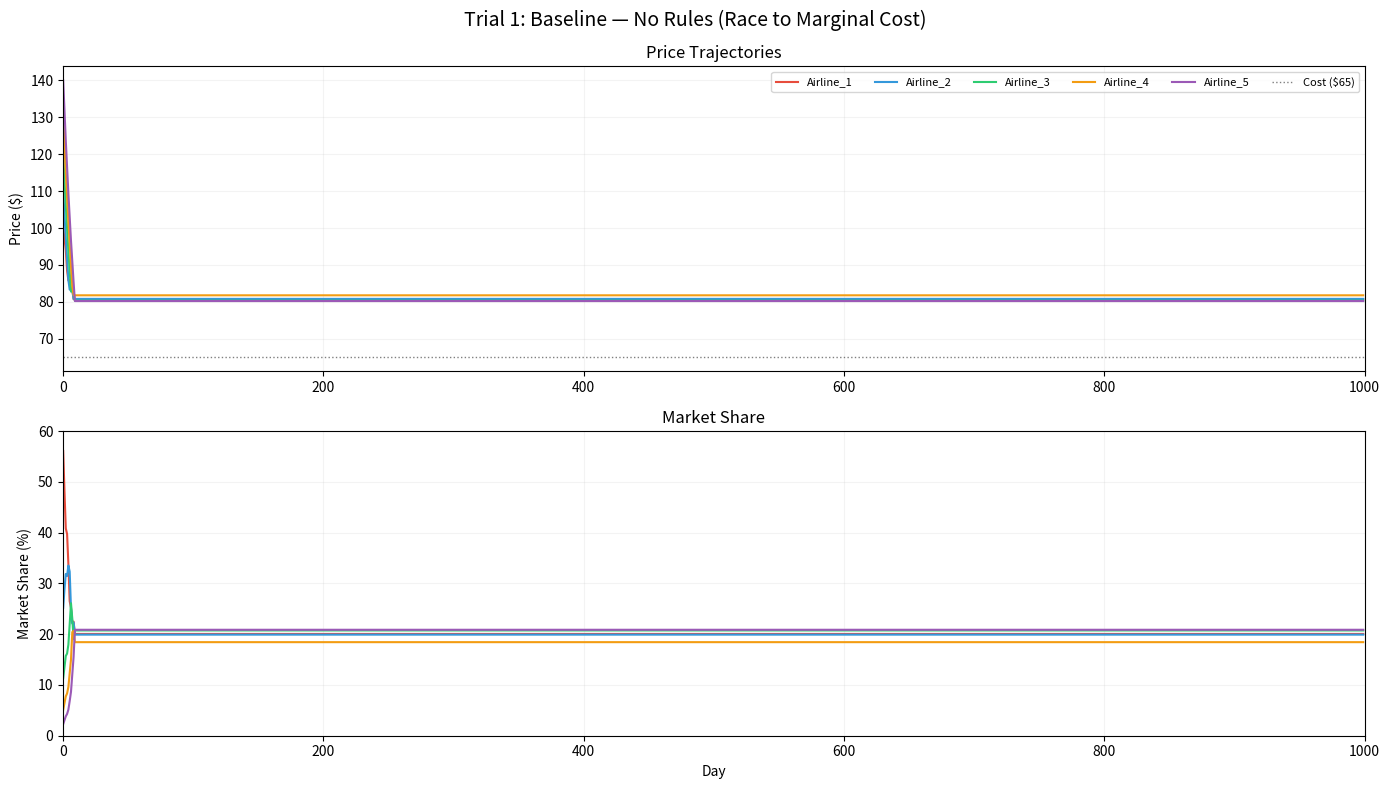

This chart was generated by the following Python code:
"""
TRIAL 1: BASELINE — NO RULES
Pure independent profit maximization. No memory, no learning, no constraints.
Each airline myopically picks the price that maximises THIS period's profit.
Expected: Bertrand competition → race to marginal cost.
"""

import numpy as np
import pandas as pd
import matplotlib.pyplot as plt
import os

np.random.seed(42)

# ── Parameters ──────────────────────────────────────────────
num_days = 1000
num_airlines = 5
airlines = [f"Airline_{i+1}" for i in range(num_airlines)]
base_costs = np.ones(num_airlines) * 65
alpha = 0.08  # softer price sensitivity for logit
market_demand_per_day = 1000
colors = ['#E74C3C', '#3498DB', '#2ECC71', '#F39C12', '#9B59B6']

print("[TRIAL 1] Baseline — No Rules (Independent Profit Maximisation)")
print(f"  Duration : {num_days} days")
print(f"  Airlines : {num_airlines}")
print(f"  Cost     : ${base_costs[0]}")
print()

data = {a: {'prices': [], 'profits': [], 'market_shares': []} for a in airlines}
prices = np.array([100.0, 110.0, 120.0, 130.0, 140.0])

for day in range(num_days):
    if day % 250 == 0:
        print(f"  Day {day}/{num_days}  avg price ${prices.mean():.1f}")

    # Logit demand
    exp_u = np.exp(-alpha * prices)
    shares = exp_u / exp_u.sum()
    demands = shares * market_demand_per_day
    profits = (prices - base_costs) * demands

    for i, a in enumerate(airlines):
        data[a]['prices'].append(prices[i])
        data[a]['profits'].append(profits[i])
        data[a]['market_shares'].append(shares[i] * 100)

    # Strategy: test a few price changes, keep best profit
    new_prices = np.zeros(num_airlines)
    for i in range(num_airlines):
        candidates = prices[i] * np.array([0.94, 0.97, 1.0, 1.03, 1.06])
        best_p, best_pi = prices[i], -np.inf
        for cp in candidates:
            tp = prices.copy(); tp[i] = cp
            eu = np.exp(-alpha * tp)
            sh = eu / eu.sum()
            pi = (cp - base_costs[i]) * sh[i] * market_demand_per_day
            if pi > best_pi:
                best_pi = pi; best_p = cp
        new_prices[i] = max(best_p, base_costs[i] + 0.01)
    prices = new_prices

# ── Plotting ────────────────────────────────────────────────
print("\n[TRIAL 1] Creating visualisation …")
fig, (ax1, ax2) = plt.subplots(2, 1, figsize=(14, 8), dpi=100)
fig.suptitle('Trial 1: Baseline — No Rules (Race to Marginal Cost)', fontsize=14, y=0.98)
days_range = range(num_days)

for i, a in enumerate(airlines):
    ax1.plot(days_range, data[a]['prices'], label=a, color=colors[i], linewidth=1.5)
ax1.axhline(y=65, color='black', ls=':', lw=1, alpha=.5, label='Cost ($65)')
ax1.set_ylabel("Price ($)")
ax1.set_title("Price Trajectories")
ax1.legend(loc='best', fontsize=8, ncol=6)
ax1.grid(True, alpha=.15)
ax1.set_xlim(0, num_days)

for i, a in enumerate(airlines):
    ax2.plot(days_range, data[a]['market_shares'], color=colors[i], linewidth=1.5)
ax2.set_ylabel("Market Share (%)")
ax2.set_xlabel("Day")
ax2.set_title("Market Share")
ax2.grid(True, alpha=.15)
ax2.set_xlim(0, num_days)
ax2.set_ylim(0, 60)

plt.tight_layout()
output_dir = "trials/trial1_baseline"
os.makedirs(output_dir, exist_ok=True)
plt.savefig(f"{output_dir}/trial1_300dpi.png", dpi=300, bbox_inches='tight', facecolor='white')

final = {"Airline": airlines,
         "Final_Price": [data[a]['prices'][-1] for a in airlines],
         "Avg_Price":   [np.mean(data[a]['prices']) for a in airlines]}
pd.DataFrame(final).to_csv(f"{output_dir}/final_stats.csv", index=False)
print(f"[TRIAL 1] Saved to {output_dir}/\n")
